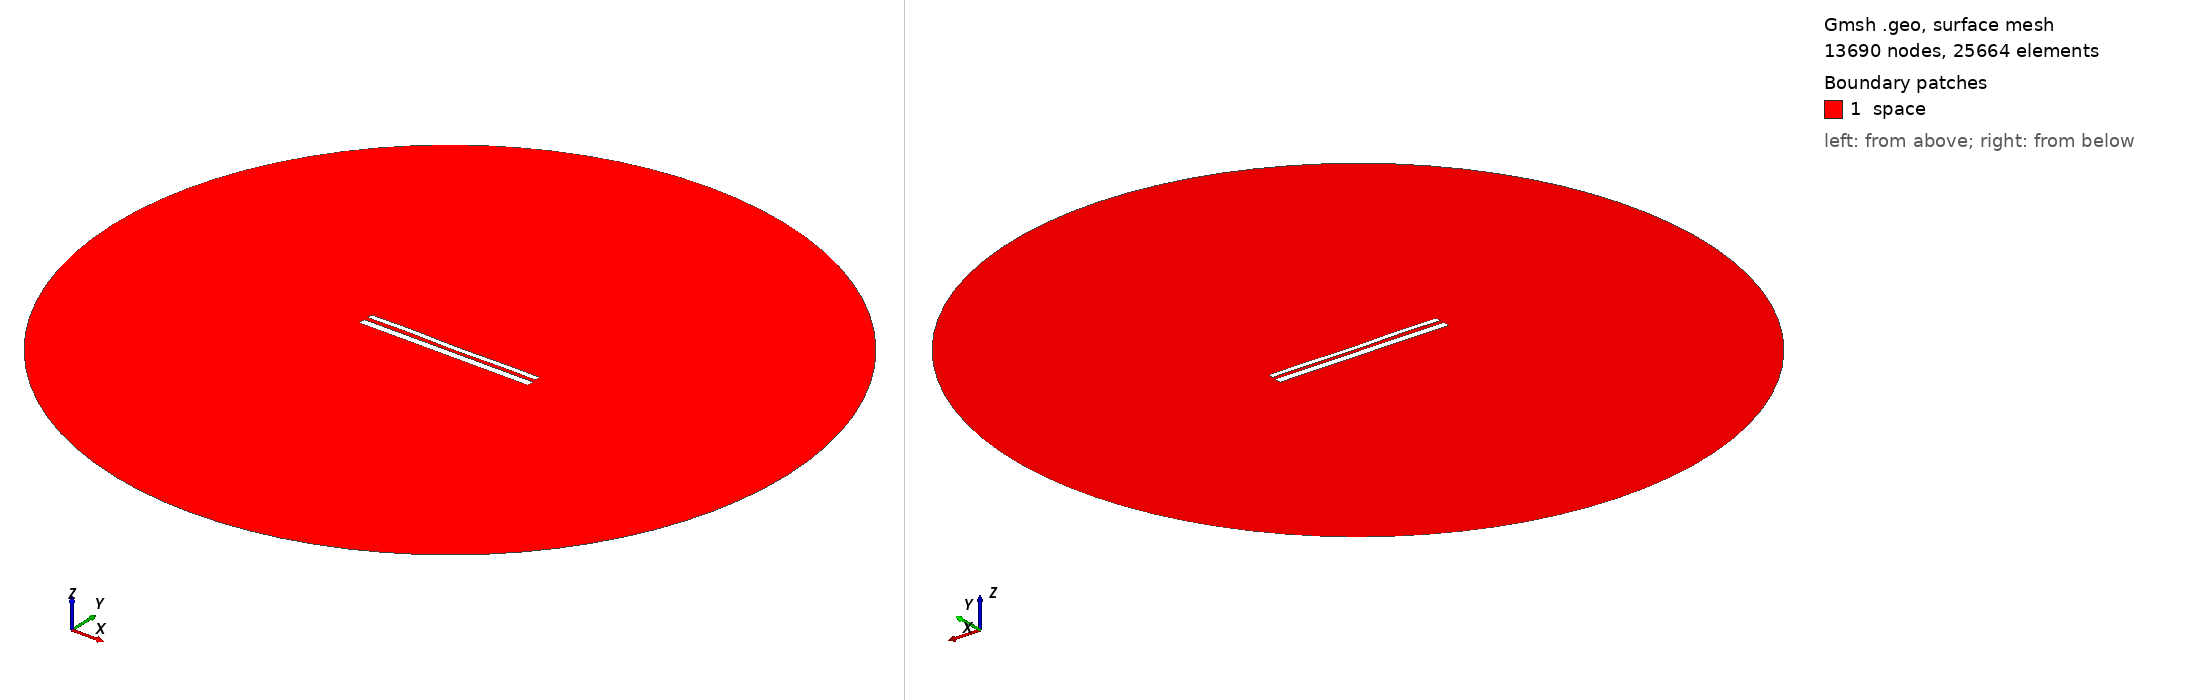

Gmsh geometry script, surface-meshed: 13690 nodes, 25664 surface elements. Boundary patches (legend numbers): 1 space. Left view from above one corner, right view from below the opposite corner. Legend entries are the model's physical surfaces. The drawing asked Gmsh for element sizes between 1% and 20% of the model's largest extent; the script's own settings can give other sizes.

=== 11295.geo (drawn) ===
//---------------------------------------
// Geometry kernel
//---------------------------------------

SetFactory("OpenCASCADE");



//---------------------------------------
// Parameters of the geometry
//---------------------------------------

// Overetch of the upper plate
overetch = 0.375;

// Distance between the plates
distance = 2.25;

// Discretization over the x axis (for the deformation)
nx = 50; 

// Length of the plate
L = 100 - overetch; 

// Number of modes
n = 4; 

// 1st mode coefficient
coeff(1) = -0.15;
beta(1) = 0.596864 * 3.1415926535 / L;

// 2nd mode coefficient
coeff(2) = -0.075;
beta(2) = 1.49418 * 3.1415926535 / L;

// 3rd mode coefficient
coeff(3) = 0.07499999999999998;
beta(3) = 2.50025 * 3.1415926535 / L;

// 4th mode coefficient
coeff(4) = 0.15;
beta(4) = 3.49999 * 3.1415926535 / L;



//---------------------------------------
// Upper plate (deformed rectangle)
//---------------------------------------

// Coordiantes of the upper plate
xmin = -50;
xmax = 50 - overetch;

// Height of the upper plate
yheight = 4 - 2 * overetch;

// Indexes of the points
UpperID[] = {};
LowerID[] = {};
LeftID[] = {};
RightID[] = {};

// Point index
p = 1;

// Horizontal edges
For i In {1:nx}
    x = xmin + (i-1)*(xmax - xmin)/(nx-1);

    y_bottom = distance / 2 + overetch;
    For j In {1:n}
        C = (Cosh(beta(j)*L) + Cos(beta(j)*L)) / (Sinh(beta(j)*L) + Sin(beta(j)*L));
        y_bottom  = y_bottom + coeff(j) * (Cosh(beta(j)*(x+50)) - Cos(beta(j)*(x+50)) - C * (Sinh(beta(j)*(x+50)) - Sin(beta(j)*(x+50))));
    EndFor

    y_top = y_bottom + yheight;

    Point(p) = {x, y_top, 0, 1.0};
    UpperID[i] = p;
    p = p + 1;

    Point(p) = {x, y_bottom, 0, 1.0};
    LowerID[i] = p;
    p = p + 1;
EndFor

// Create point lists
UpperPts[] = {}; LowerPts[] = {};
For i In {1:nx}
  UpperPts[] += {UpperID[i]};
  LowerPts[] += {LowerID[i]};
EndFor

// Build splines
Spline(1) = {UpperPts[]};
Spline(2) = {LowerPts[]};
Line(3) = {LowerPts[nx-1], UpperPts[nx-1]};
Line(4) = {LowerPts[0], UpperPts[0]};

// Build the plane surface
Curve Loop(1) = {2, 3, -1, -4};
Plane Surface(1) = {1};



//---------------------------------------
// Lower plate (rectangle)
//---------------------------------------

// Vertices
Point(1001) = {-50, -1, 0, 1.0};
Point(1002) = { 50, -1, 0, 1.0};
Point(1003) = { 50,  -5, 0, 1.0};
Point(1004) = {-50,  -5, 0, 1.0};

// Edges
Line(5) = {1001, 1002};
Line(6) = {1002, 1003};
Line(7) = {1003, 1004};
Line(8) = {1004, 1001};

// Plane surface
Line Loop(2) = {5, 6, 7, 8};
Plane Surface(2) = {2}; 



//---------------------------------------
// Outer (fictious) boundary
//---------------------------------------

// Points
Point(1005) = {0, 0, 0};       // Center
Point(1006) = {200, 0, 0};     // Start point
Point(1007) = {0, 200, 0};     // 90 degrees
Point(1008) = {-200, 0, 0};    // 180 degrees
Point(1009) = {0, -200, 0};    // 270 degrees

// Circle arcs (each needs start, center, end)
Circle(9) = {1006, 1005, 1007};
Circle(10) = {1007, 1005, 1008};
Circle(11) = {1008, 1005, 1009};
Circle(12) = {1009, 1005, 1006};

// Plane surface for the entire domain
Curve Loop(3) = {9, 10, 11, 12};
Surface(3) = {3};

// Subtract the plates from the whole domain to obtain the actual domain where we want to solve the equations
BooleanDifference{ Surface{3}; Delete; }{ Surface{1}; Surface{2}; Delete; }




//---------------------------------------
// Transfinite Lines/Curves
//---------------------------------------

// Set the number of points on the boundaries
r = 7;

// Plates
Transfinite Curve {1, 2} = 50*r Using Progression 1;
Transfinite Curve {3, 4} = 2*r Using Progression 1;
Transfinite Line {5, 7} = 50*r Using Progression 1;
Transfinite Line {6, 8} = 2*r Using Progression 1;

// Outer boundary
Transfinite Line {9, 10, 11, 12} = 20 Using Progression 1;



//---------------------------------------
// Physical groups
//---------------------------------------                

// Physical curves (boundaries)
Physical Line("force_segment", 10) = {2};
Physical Line("upper_plate", 11) = {1, 3, 4};
Physical Line("lower_plate", 12) = {5, 6, 7, 8};
Physical Line("boundary", 20) = {9, 10, 11, 12};

// Physical Surfaces
Physical Surface("space", 30) = {3};



//---------------------------------------
// 6. Generate the Mesh
//---------------------------------------

// 2D mesh generation
Mesh 2;
